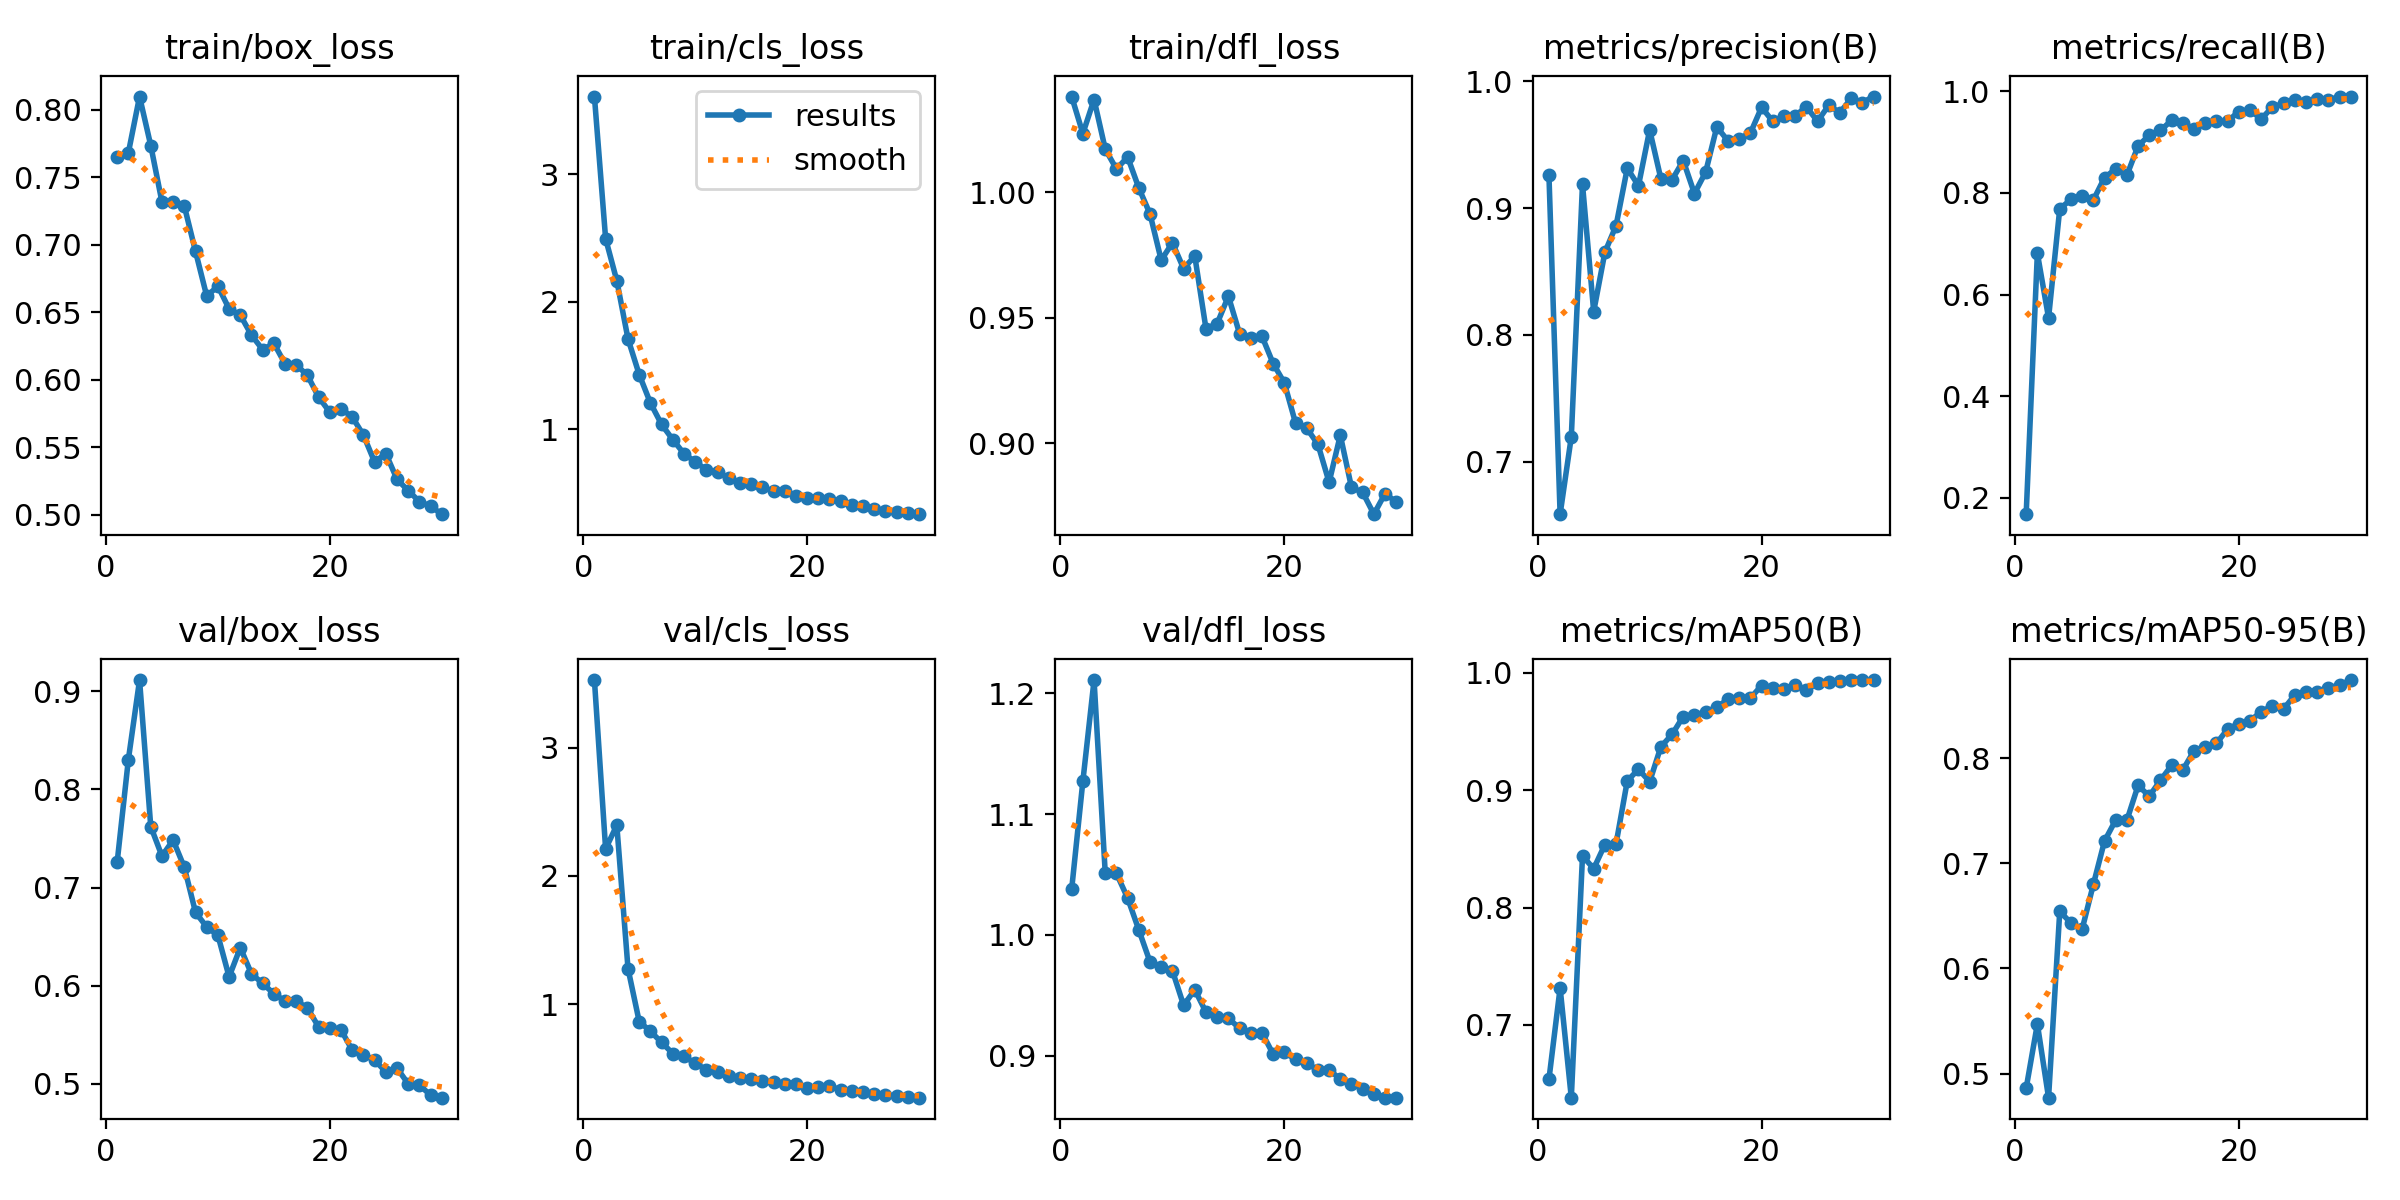

Data behind this chart, as committed beside it:
epoch, time, train/box_loss, train/cls_loss, train/dfl_loss, metrics/precision(B), metrics/recall(B), metrics/mAP50(B), metrics/mAP50-95(B), val/box_loss, val/cls_loss, val/dfl_loss, lr/pg0, lr/pg1, lr/pg2
1, 30.94, 0.7652, 3.611, 1.038, 0.9263, 0.1676, 0.6536, 0.486, 0.7259, 3.527, 1.038, 0.0004091, 0.0004091, 0.0004091
2, 60.86, 0.7682, 2.496, 1.023, 0.6586, 0.6812, 0.7316, 0.5471, 0.8304, 2.21, 1.127, 0.0007985, 0.0007985, 0.0007985
3, 90.86, 0.8099, 2.167, 1.037, 0.7196, 0.5539, 0.6381, 0.477, 0.9114, 2.395, 1.211, 0.00116, 0.00116, 0.00116
4, 120.7, 0.7737, 1.71, 1.017, 0.9187, 0.7687, 0.844, 0.6543, 0.7621, 1.277, 1.051, 0.001126, 0.001126, 0.001126
5, 149.8, 0.7319, 1.431, 1.009, 0.8183, 0.7871, 0.8332, 0.6432, 0.732, 0.8646, 1.051, 0.001085, 0.001085, 0.001085
6, 178, 0.7317, 1.208, 1.014, 0.8651, 0.7943, 0.8537, 0.6374, 0.7483, 0.7882, 1.031, 0.001044, 0.001044, 0.001044
7, 206.3, 0.7288, 1.039, 1.002, 0.8862, 0.7859, 0.8545, 0.6799, 0.7206, 0.7018, 1.004, 0.001002, 0.001002, 0.001002
8, 234.5, 0.6952, 0.9201, 0.9914, 0.9314, 0.8302, 0.9079, 0.7213, 0.6747, 0.6149, 0.9777, 0.0009612, 0.0009612, 0.0009612
9, 262.5, 0.6621, 0.8104, 0.9729, 0.9176, 0.8471, 0.9179, 0.7412, 0.6598, 0.5944, 0.9739, 0.00092, 0.00092, 0.00092
10, 291.1, 0.6695, 0.7449, 0.9799, 0.9617, 0.8348, 0.9073, 0.741, 0.6513, 0.5381, 0.9704, 0.0008787, 0.0008787, 0.0008787
11, 319.3, 0.6527, 0.6843, 0.9696, 0.9232, 0.8926, 0.937, 0.7742, 0.609, 0.4894, 0.9418, 0.0008375, 0.0008375, 0.0008375
12, 347.1, 0.6481, 0.6649, 0.9746, 0.9222, 0.9135, 0.9475, 0.7639, 0.6388, 0.4672, 0.9546, 0.0007962, 0.0007962, 0.0007962
13, 375.6, 0.6332, 0.6159, 0.9456, 0.9375, 0.923, 0.9628, 0.7791, 0.612, 0.4365, 0.9361, 0.000755, 0.000755, 0.000755
14, 403.4, 0.6224, 0.5817, 0.9477, 0.9115, 0.9431, 0.9645, 0.7934, 0.6023, 0.4214, 0.9317, 0.0007137, 0.0007137, 0.0007137
15, 431.6, 0.6271, 0.5751, 0.9586, 0.9283, 0.9383, 0.9662, 0.7889, 0.5917, 0.4171, 0.931, 0.0006725, 0.0006725, 0.0006725
16, 460, 0.612, 0.5472, 0.9436, 0.964, 0.9257, 0.9709, 0.8073, 0.5843, 0.4023, 0.9227, 0.0006312, 0.0006312, 0.0006312
17, 487.8, 0.6112, 0.5139, 0.942, 0.953, 0.9382, 0.9774, 0.8105, 0.5843, 0.392, 0.9186, 0.00059, 0.00059, 0.00059
18, 515.8, 0.6034, 0.5179, 0.9426, 0.9549, 0.9418, 0.9789, 0.8142, 0.5773, 0.3739, 0.9191, 0.0005487, 0.0005487, 0.0005487
19, 544.4, 0.5873, 0.4816, 0.9317, 0.9592, 0.9411, 0.9785, 0.8278, 0.5579, 0.3743, 0.9013, 0.0005075, 0.0005075, 0.0005075
20, 572.5, 0.576, 0.4588, 0.924, 0.9795, 0.9603, 0.9892, 0.8328, 0.5567, 0.3422, 0.9028, 0.0004662, 0.0004662, 0.0004662
21, 599.9, 0.5786, 0.4613, 0.908, 0.9684, 0.9625, 0.9875, 0.8358, 0.555, 0.3551, 0.897, 0.000425, 0.000425, 0.000425
22, 625.3, 0.5726, 0.4538, 0.9059, 0.9728, 0.9456, 0.9861, 0.8441, 0.5343, 0.3607, 0.8939, 0.0003837, 0.0003837, 0.0003837
23, 651, 0.5592, 0.4363, 0.8995, 0.9728, 0.9689, 0.99, 0.8501, 0.5295, 0.3324, 0.8882, 0.0003425, 0.0003425, 0.0003425
24, 677, 0.5392, 0.4111, 0.8843, 0.9799, 0.9764, 0.9853, 0.8469, 0.5242, 0.3217, 0.8885, 0.0003012, 0.0003012, 0.0003012
25, 702.7, 0.5455, 0.3957, 0.9031, 0.9685, 0.9838, 0.991, 0.8602, 0.5122, 0.3127, 0.8804, 0.00026, 0.00026, 0.00026
26, 728.2, 0.5265, 0.3754, 0.8823, 0.9811, 0.979, 0.9921, 0.8635, 0.516, 0.2992, 0.8768, 0.0002188, 0.0002188, 0.0002188
27, 753.6, 0.518, 0.3602, 0.8803, 0.9752, 0.9852, 0.9927, 0.8635, 0.5, 0.2901, 0.8726, 0.0001775, 0.0001775, 0.0001775
28, 778.7, 0.5099, 0.3488, 0.8716, 0.9866, 0.9837, 0.9935, 0.867, 0.4986, 0.2837, 0.8687, 0.0001363, 0.0001363, 0.0001363
29, 803.9, 0.5065, 0.3455, 0.8799, 0.9832, 0.9889, 0.9936, 0.8696, 0.4885, 0.2782, 0.8653, 9.5e-05, 9.5e-05, 9.5e-05
30, 829.6, 0.5006, 0.3352, 0.8764, 0.988, 0.9897, 0.9939, 0.8744, 0.4859, 0.2706, 0.8653, 5.375e-05, 5.375e-05, 5.375e-05
